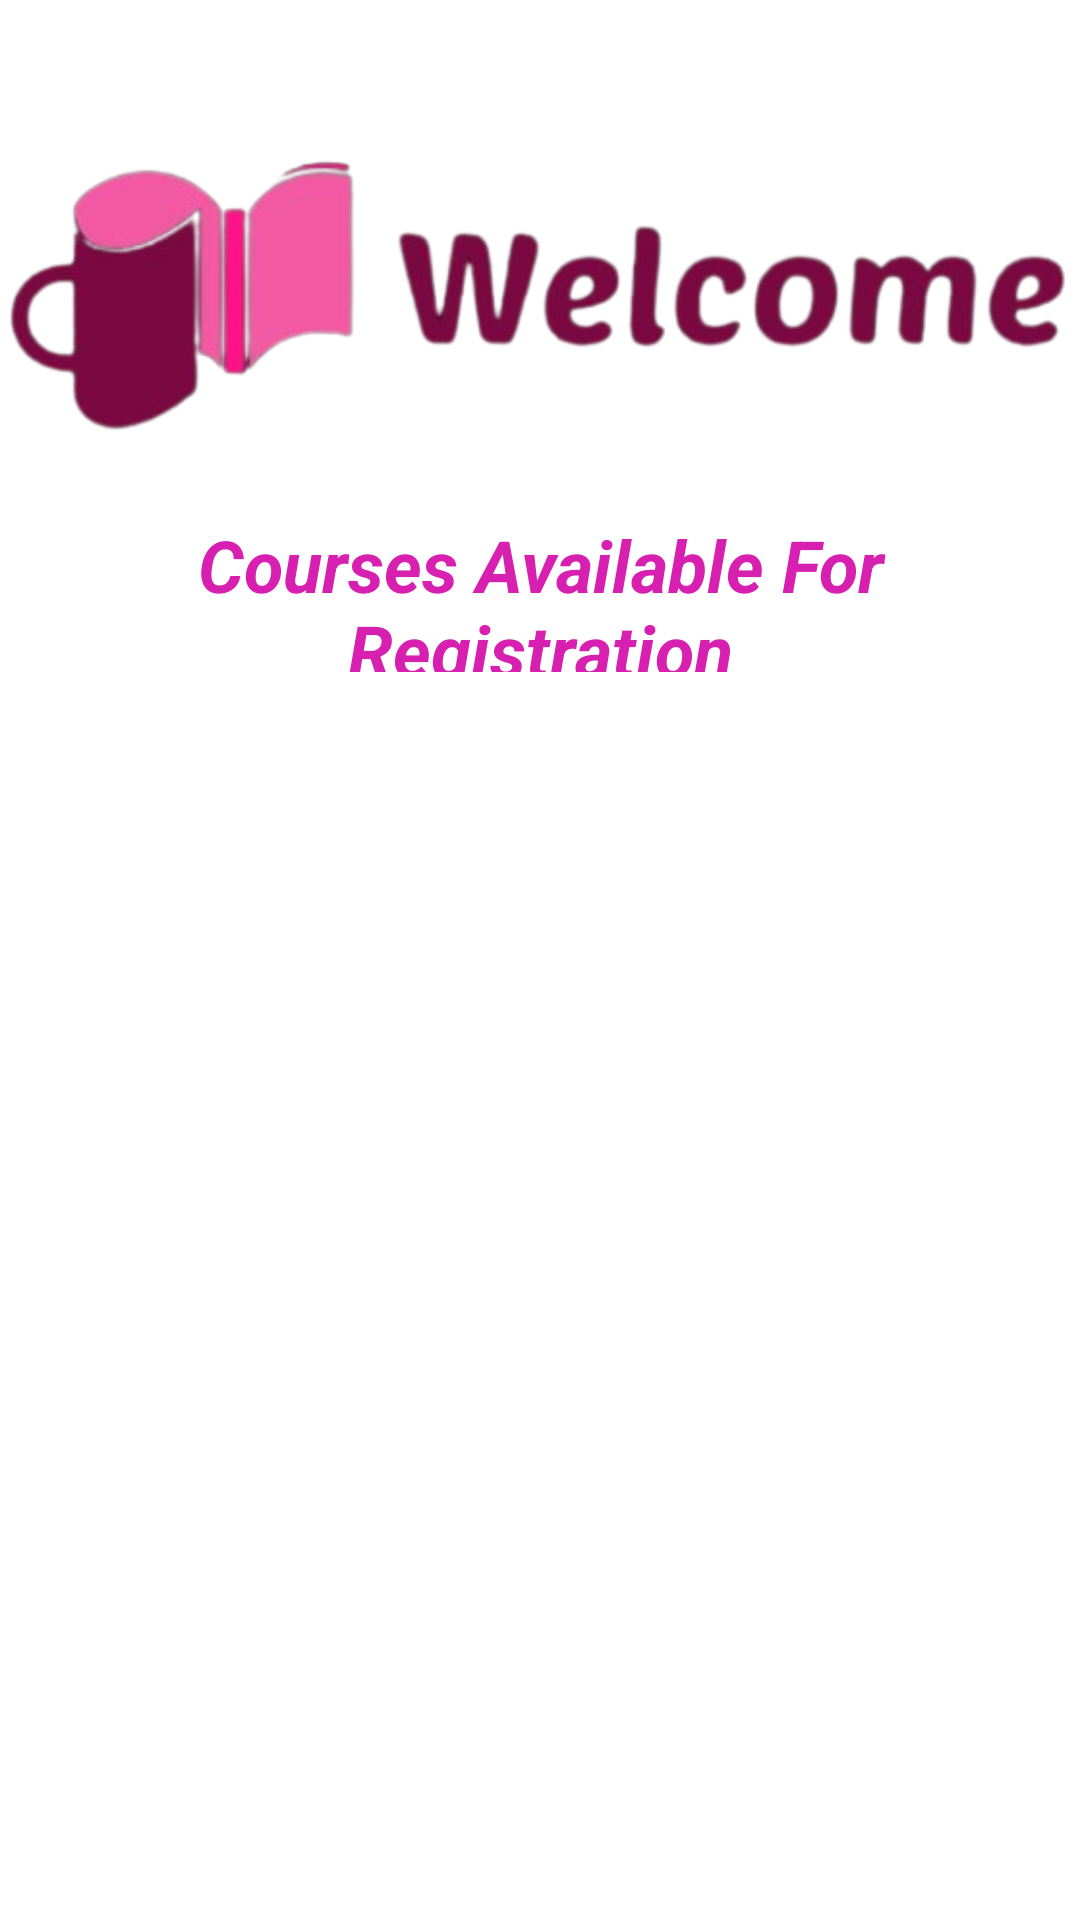

Produce the Android XML layout that renders to this screen, including the resource entries it uses.
<!-- AndroidManifest.xml: application theme Theme.ProjectLabandroid -->
<!-- res/layout/fragment_profile.xml -->
<LinearLayout xmlns:android="http://schemas.android.com/apk/res/android"
    xmlns:app="http://schemas.android.com/apk/res-auto"
    xmlns:tools="http://schemas.android.com/tools"
android:layout_width="match_parent"
android:layout_height="match_parent"
android:orientation="vertical"
tools:context=".ProfileFragment">

    <LinearLayout
        android:layout_width="match_parent"
        android:layout_height="209dp"
        android:layout_marginTop="20dp"
        android:orientation="vertical">

        <ImageView
            android:id="@+id/imageView21"
            android:layout_width="match_parent"
            android:layout_height="wrap_content"
            android:src="@drawable/welcome" />

        <TextView
            android:id="@+id/textView8"
            android:layout_width="match_parent"
            android:layout_height="52dp"
            android:text="Courses Available For Registration"
            android:textAlignment="center"
            android:textColor="#D720AF"
            android:textSize="24sp"
            android:textStyle="bold|italic" />
    </LinearLayout>

<ScrollView
    android:layout_width="match_parent"
    android:layout_height="match_parent">

    <LinearLayout
        android:id="@+id/secondLinearLayout"
        android:layout_width="match_parent"
        android:layout_height="wrap_content"
        android:orientation="vertical" >

        <TextView
            android:id="@+id/textt"
            android:layout_width="match_parent"
            android:layout_height="216dp"
            android:text=""
            android:textSize="20sp" />

    </LinearLayout>

</ScrollView>


</LinearLayout>
<!-- resources referenced by this layout -->
<resources>
  <!-- drawable welcome: png bitmap (drawable, 53361 bytes) -->
  <style name="Theme.ProjectLabandroid" parent="Theme.MaterialComponents.DayNight.DarkActionBar">
          
          <item name="colorPrimary">@color/purple_500</item>
          <item name="colorPrimaryVariant">@color/purple_700</item>
          <item name="colorOnPrimary">@color/white</item>
          
          <item name="colorSecondary">@color/teal_200</item>
          <item name="colorSecondaryVariant">@color/teal_700</item>
          <item name="colorOnSecondary">@color/black</item>
          
          <item name="android:statusBarColor">?attr/colorPrimaryVariant</item>
          
      </style>
  <!-- not gathered from this repository: default colours our renderer supplied (Android Studio template values) -->
  <color name="purple_500">#FF6200EE</color>
  <color name="purple_700">#FF3700B3</color>
  <color name="teal_200">#FF03DAC5</color>
  <color name="teal_700">#FF018786</color>
  <color name="black">#FF000000</color>
  <color name="white">#FFFFFFFF</color>
</resources>
